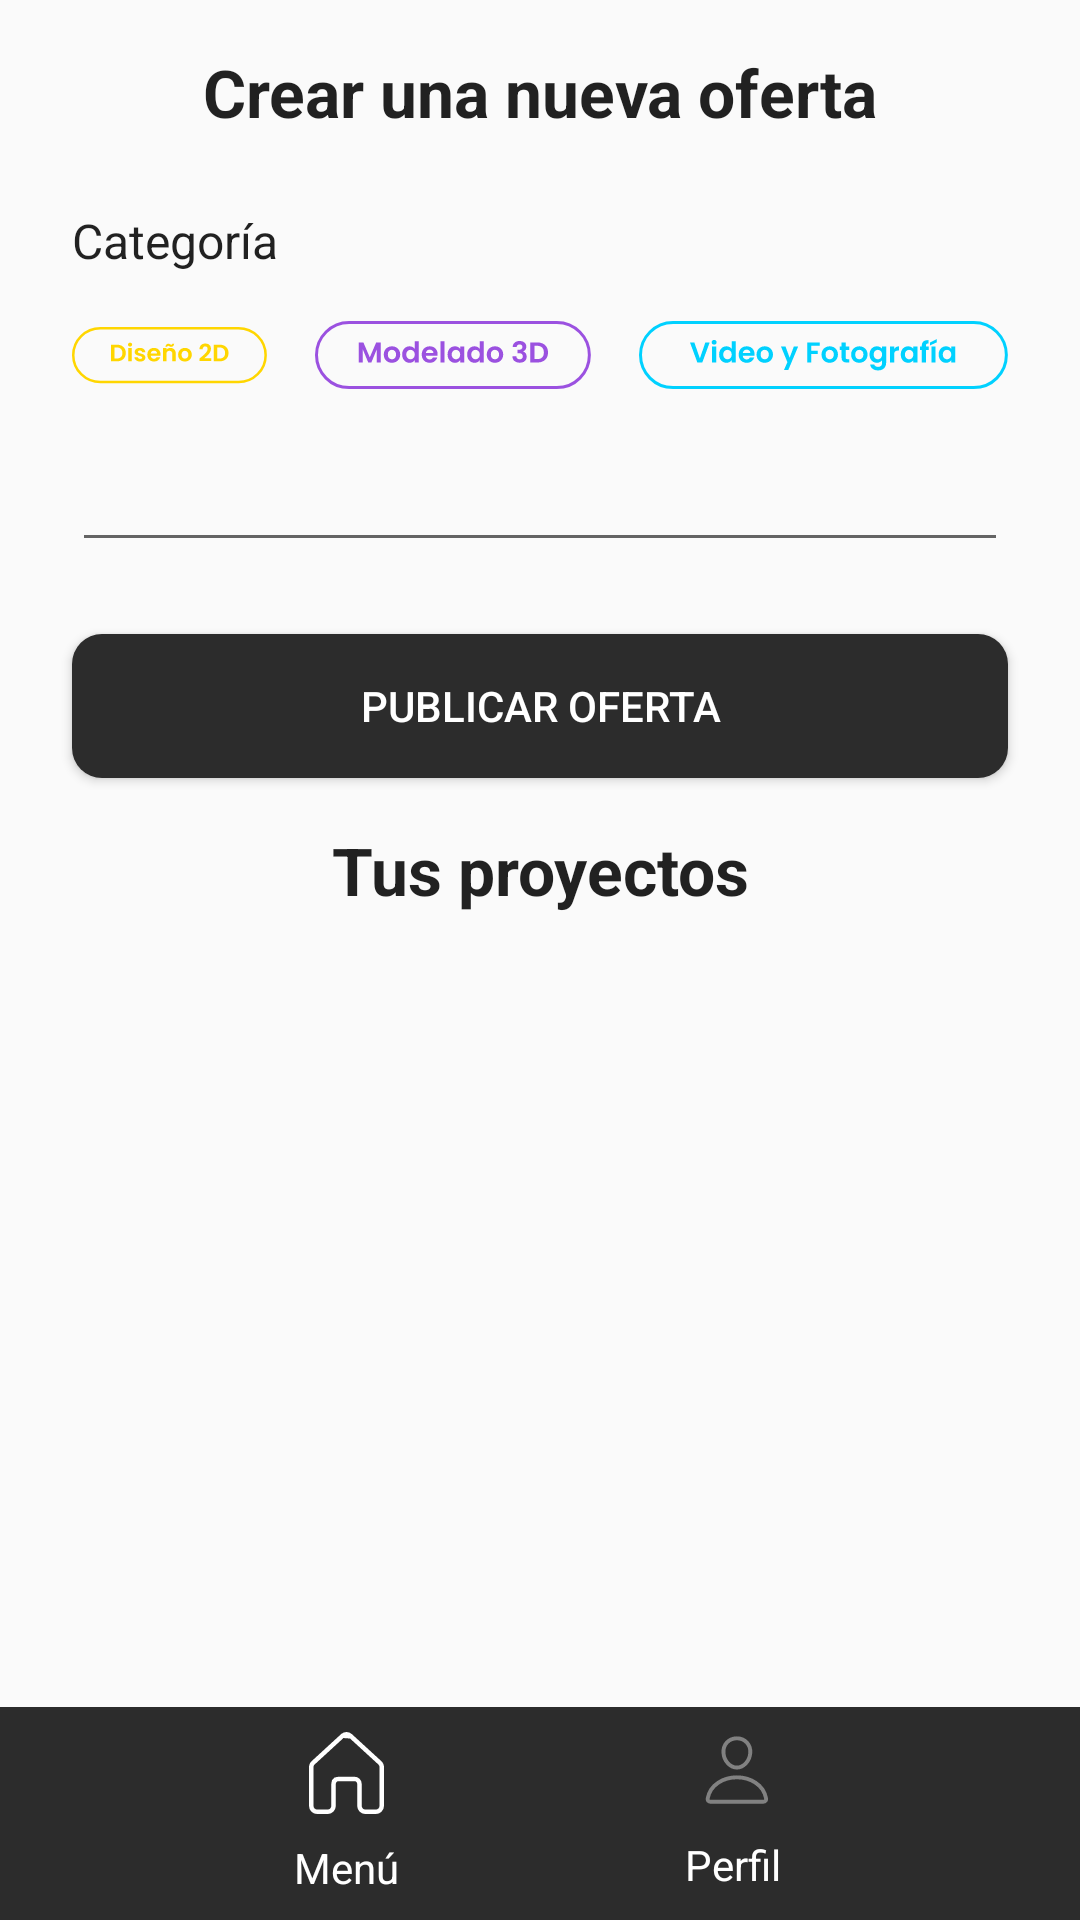

Here is an Android app screen rendered from its layout file. Give the layout XML and the strings, colors and styles it references.
<!-- AndroidManifest.xml: application theme Theme.FinalEco -->
<!-- res/layout/activity_home.xml -->
<?xml version="1.0" encoding="utf-8"?>
<androidx.constraintlayout.widget.ConstraintLayout xmlns:android="http://schemas.android.com/apk/res/android"
    xmlns:app="http://schemas.android.com/apk/res-auto"
    xmlns:tools="http://schemas.android.com/tools"
    android:layout_width="match_parent"
    android:layout_height="match_parent"
    tools:context=".activities.HomeActivity">

    <TextView
        android:id="@+id/tvSubtitle"
        android:layout_width="wrap_content"
        android:layout_height="wrap_content"
        android:layout_marginStart="8dp"

        android:layout_marginTop="8dp"
        android:layout_marginEnd="8dp"
        android:text="Tus proyectos"
        android:textAlignment="center"
        android:textAppearance="@style/TextAppearance.AppCompat.Large"
        android:textStyle="bold"
        app:layout_constraintEnd_toEndOf="parent"
        app:layout_constraintStart_toStartOf="parent"
        app:layout_constraintTop_toBottomOf="@+id/crUploadProject" />

    <androidx.constraintlayout.widget.ConstraintLayout
        android:id="@+id/constraintLayout3"
        android:layout_width="0dp"
        android:layout_height="wrap_content"
        android:background="#2C2C2C"
        app:layout_constraintBottom_toBottomOf="parent"
        app:layout_constraintEnd_toEndOf="parent"
        app:layout_constraintStart_toStartOf="parent">

        <ImageView
            android:id="@+id/iamge"
            android:layout_width="25dp"
            android:layout_height="28dp"
            android:layout_marginTop="8dp"
            app:layout_constraintEnd_toStartOf="@+id/btnProfile"
            app:layout_constraintStart_toStartOf="parent"
            app:layout_constraintTop_toTopOf="parent"
            app:srcCompat="@drawable/ic_home" />

        <TextView
            android:id="@+id/textView2"
            android:layout_width="wrap_content"
            android:layout_height="wrap_content"
            android:layout_marginTop="8dp"
            android:layout_marginBottom="8dp"
            android:text="Menú"
            android:textColor="#FFFFFF"
            app:layout_constraintBottom_toBottomOf="parent"
            app:layout_constraintEnd_toEndOf="@+id/iamge"
            app:layout_constraintStart_toStartOf="@+id/iamge"
            app:layout_constraintTop_toBottomOf="@+id/iamge" />

        <ImageView
            android:id="@+id/btnProfile"
            android:layout_width="26dp"
            android:layout_height="26dp"
            app:layout_constraintEnd_toEndOf="parent"
            app:layout_constraintStart_toEndOf="@+id/iamge"
            app:layout_constraintTop_toTopOf="@+id/iamge"
            app:srcCompat="@drawable/ic_person" />

        <TextView
            android:id="@+id/textView3"
            android:layout_width="wrap_content"
            android:layout_height="wrap_content"
            android:layout_marginTop="8dp"
            android:layout_marginBottom="8dp"
            android:text="Perfil"
            android:textAlignment="center"
            android:textColor="#FFFFFF"
            app:layout_constraintBottom_toBottomOf="parent"
            app:layout_constraintEnd_toEndOf="@+id/btnProfile"
            app:layout_constraintStart_toStartOf="@+id/btnProfile"
            app:layout_constraintTop_toBottomOf="@+id/btnProfile" />
    </androidx.constraintlayout.widget.ConstraintLayout>

    <TextView
        android:id="@+id/tvTitle"
        android:layout_width="wrap_content"
        android:layout_height="wrap_content"
        android:layout_marginTop="16dp"
        android:text="Crear una nueva oferta"
        android:textAlignment="center"
        android:textAppearance="@style/TextAppearance.AppCompat.Large"
        android:textStyle="bold"
        app:layout_constraintEnd_toEndOf="parent"
        app:layout_constraintStart_toStartOf="parent"
        app:layout_constraintTop_toTopOf="parent" />

    <androidx.constraintlayout.widget.ConstraintLayout
        android:id="@+id/crUploadProject"
        android:layout_width="0dp"
        android:layout_height="wrap_content"
        android:layout_marginStart="8dp"
        android:layout_marginTop="16dp"
        android:layout_marginEnd="8dp"
        android:visibility="visible"
        app:layout_constraintEnd_toEndOf="parent"
        app:layout_constraintStart_toStartOf="parent"
        app:layout_constraintTop_toBottomOf="@+id/tvTitle">

        <TextView
            android:id="@+id/textView10"
            android:layout_width="wrap_content"
            android:layout_height="wrap_content"
            android:layout_marginStart="16dp"
            android:layout_marginTop="8dp"
            android:text="Categoría"
            android:textAppearance="@style/TextAppearance.AppCompat.Body1"
            android:textSize="16sp"
            app:layout_constraintStart_toStartOf="parent"
            app:layout_constraintTop_toTopOf="parent" />

        <ImageView
            android:id="@+id/img2d"
            android:layout_width="0dp"
            android:layout_height="wrap_content"
            android:layout_marginStart="16dp"
            android:layout_marginTop="16dp"
            android:layout_marginEnd="16dp"
            app:layout_constraintEnd_toStartOf="@+id/img3d"
            app:layout_constraintStart_toStartOf="parent"
            app:layout_constraintTop_toBottomOf="@+id/textView10"
            app:srcCompat="@drawable/ic_diseno2d_nobg" />

        <ImageView
            android:id="@+id/img3d"
            android:layout_width="0dp"
            android:layout_height="wrap_content"
            android:layout_marginEnd="16dp"
            app:layout_constraintBottom_toBottomOf="@+id/img2d"
            app:layout_constraintEnd_toStartOf="@+id/imgVideo"
            app:layout_constraintTop_toTopOf="@+id/img2d"
            app:srcCompat="@drawable/ic_modelado3d_nobg" />

        <ImageView
            android:id="@+id/imgVideo"
            android:layout_width="0dp"
            android:layout_height="wrap_content"
            android:layout_marginEnd="16dp"
            app:layout_constraintBottom_toBottomOf="@+id/img3d"
            app:layout_constraintEnd_toEndOf="parent"
            app:layout_constraintTop_toTopOf="@+id/img3d"
            app:srcCompat="@drawable/ic_fotografia_nobg" />

        <EditText
            android:id="@+id/etProjectDescription"
            android:layout_width="0dp"
            android:layout_height="wrap_content"
            android:layout_marginStart="16dp"
            android:layout_marginTop="16dp"
            android:layout_marginEnd="16dp"
            android:ems="10"
            android:gravity="start|top"
            android:inputType="textMultiLine"
            app:layout_constraintEnd_toEndOf="parent"
            app:layout_constraintStart_toStartOf="parent"
            app:layout_constraintTop_toBottomOf="@+id/img2d" />

        <Button
            android:id="@+id/btnPublishProject"
            android:layout_width="0dp"
            android:layout_height="wrap_content"
            android:layout_marginTop="24dp"
            android:layout_marginBottom="8dp"
            android:background="@drawable/btn"
            android:text="Publicar Oferta"
            android:textColor="#FFFFFF"
            app:layout_constraintBottom_toBottomOf="parent"
            app:layout_constraintEnd_toEndOf="@+id/etProjectDescription"
            app:layout_constraintStart_toStartOf="@+id/etProjectDescription"
            app:layout_constraintTop_toBottomOf="@+id/etProjectDescription" />
    </androidx.constraintlayout.widget.ConstraintLayout>

    <ListView
        android:id="@+id/listViewProjects"
        android:layout_width="0dp"
        android:layout_height="0dp"
        android:layout_marginStart="8dp"
        android:layout_marginTop="8dp"
        android:layout_marginEnd="8dp"
        android:layout_marginBottom="8dp"
        app:layout_constraintBottom_toTopOf="@+id/constraintLayout3"
        app:layout_constraintEnd_toEndOf="parent"
        app:layout_constraintStart_toStartOf="parent"
        app:layout_constraintTop_toBottomOf="@+id/tvSubtitle" />

</androidx.constraintlayout.widget.ConstraintLayout>
<!-- resources referenced by this layout -->
<resources>
  <!-- drawable btn (drawable) -->
  <?xml version="1.0" encoding="utf-8"?>
  <shape xmlns:android="http://schemas.android.com/apk/res/android"
      android:shape="rectangle" android:padding="10dp">
      
      <solid android:color="#2C2C2C"/>
      <corners android:radius="10dp"/>
  </shape>
  <!-- drawable ic_diseno2d_nobg: vector/xml drawable (drawable, 7113 chars, omitted) -->
  <!-- drawable ic_fotografia_nobg: vector/xml drawable (drawable, 9720 chars, omitted) -->
  <!-- drawable ic_home (drawable) -->
  <vector xmlns:android="http://schemas.android.com/apk/res/android"
      android:width="20dp"
      android:height="22dp"
      android:viewportWidth="20"
      android:viewportHeight="22">
    <path
        android:pathData="M11.1969,1.1637L11.0246,1.0046C10.7406,0.7426 10.3752,0.6 9.9993,0.6C9.6234,0.6 9.258,0.7426 8.974,1.0046L11.1969,1.1637ZM11.1969,1.1637H11.1983L18.8829,8.2545C19.0444,8.4037 19.1745,8.5869 19.264,8.793C19.3534,8.9991 19.3999,9.2228 19.4,9.4495C19.4,9.4495 19.4,9.4496 19.4,9.4496V19.7994C19.4,20.229 19.2337,20.6379 18.9425,20.9369C18.6519,21.2354 18.2611,21.4 17.8571,21.4H15C14.596,21.4 14.2053,21.2353 13.9146,20.9369C13.6235,20.6379 13.4571,20.229 13.4571,19.7994V13.9313C13.4571,13.5827 13.3224,13.2453 13.0778,12.994C12.8326,12.7422 12.4966,12.5978 12.1429,12.5978H7.8571C7.5033,12.5978 7.1674,12.7422 6.9222,12.994L7.3521,13.4126L6.9222,12.994C6.6776,13.2453 6.5429,13.5827 6.5429,13.9313V19.7994C6.5429,20.229 6.3765,20.6379 6.0854,20.9369C5.7947,21.2353 5.404,21.4 5,21.4H2.1429C1.7389,21.4 1.3481,21.2353 1.0575,20.9369C0.7663,20.6379 0.6,20.229 0.6,19.7994V9.4496C0.6,9.4496 0.6,9.4495 0.6,9.4495C0.6001,9.2228 0.6466,8.9991 0.736,8.793C0.8254,8.587 0.9555,8.4038 1.1169,8.2547C1.117,8.2547 1.117,8.2546 1.1171,8.2545L8.974,1.0046L11.1969,1.1637Z"
        android:strokeWidth="1.2"
        android:fillColor="#00000000"
        android:strokeColor="#ffffff"/>
  </vector>
  <!-- drawable ic_modelado3d_nobg: vector/xml drawable (drawable, 8783 chars, omitted) -->
  <!-- drawable ic_person (drawable) -->
  <vector xmlns:android="http://schemas.android.com/apk/res/android"
      android:width="24dp"
      android:height="24dp"
      android:viewportWidth="24"
      android:viewportHeight="24">
    <path
        android:pathData="M17.6246,6.75C17.4408,9.2283 15.5621,11.25 13.4996,11.25C11.4371,11.25 9.555,9.2288 9.3745,6.75C9.187,4.1719 11.0152,2.25 13.4996,2.25C15.9839,2.25 17.8121,4.2188 17.6246,6.75Z"
        android:strokeLineJoin="round"
        android:strokeWidth="1.2"
        android:fillColor="#00000000"
        android:strokeColor="#818181"
        android:strokeLineCap="round"/>
    <path
        android:pathData="M13.5005,14.25C9.4224,14.25 5.2833,16.5 4.5174,20.7469C4.4236,21.2588 4.7147,21.75 5.251,21.75H21.7505C22.2868,21.75 22.5765,21.2588 22.4841,20.7469C21.7177,16.5 17.5786,14.25 13.5005,14.25Z"
        android:strokeWidth="1.2"
        android:fillColor="#00000000"
        android:strokeColor="#818181"/>
  </vector>
  <style name="Theme.FinalEco" parent="Theme.AppCompat.Light.NoActionBar">
          
          <item name="colorPrimary">@color/purple_500</item>
          <item name="colorPrimaryVariant">@color/purple_700</item>
          <item name="colorOnPrimary">@color/white</item>
          
          <item name="colorSecondary">@color/teal_200</item>
          <item name="colorSecondaryVariant">@color/teal_700</item>
          <item name="colorOnSecondary">@color/black</item>
          
          <item name="android:statusBarColor" tools:targetApi="l">?attr/colorPrimaryVariant</item>
          
      </style>
  <!-- not gathered from this repository: default colours our renderer supplied (Android Studio template values) -->
  <color name="purple_500">#FF6200EE</color>
  <color name="purple_700">#FF3700B3</color>
  <color name="teal_200">#FF03DAC5</color>
  <color name="teal_700">#FF018786</color>
  <color name="black">#FF000000</color>
  <color name="white">#FFFFFFFF</color>
</resources>
